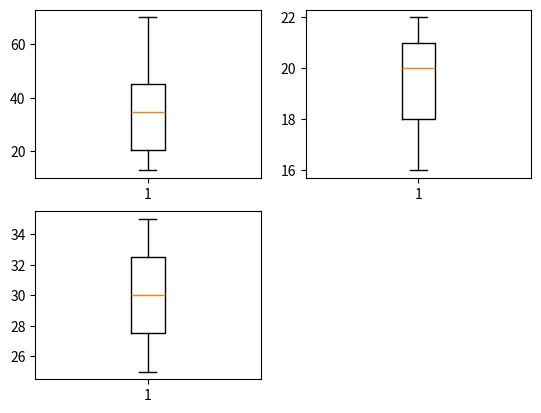

Python code for this plot:
# @Time : 2018/10/22 上午11:04 
# [redacted]
# @File : 3.3.py 
# @Function: 数据平滑

# method to smooth the data
# bin, regression, outlier analysis

import numpy as np
from collections import Counter
import matplotlib.pyplot as plt

# 主要是进行数据平滑还有异常值的检测


def exercises3_1():
    data = np.array(
        [13, 15, 16, 16, 19, 20, 20, 21, 22, 22, 25, 25, 25, 25, 30, 33, 35, 35, 35, 35, 36, 40, 45, 46, 52, 70])
    counter = Counter(data)
    dic_count = {}
    for key,value in counter.items():
        if value not in dic_count.keys():
            dic_count[value] = {}
            dic_count[value]['aver'] = key
            dic_count[value]['list'] = []
            dic_count[value]['list'].append(key)
        else:
            dic_count[value]['list'].append(key)
            dic_count[value]['aver'] = np.sum(dic_count[value]['list'])/len(dic_count[value]['list'])
    print(dic_count)
    loc_i = 1
    fig = plt.figure()
    for key ,value in dic_count.items():
        fig.add_subplot(2,2,loc_i)
        plt.boxplot(value['list'])
        loc_i +=1
    plt.show()


if __name__ == '__main__':
    exercises3_1()